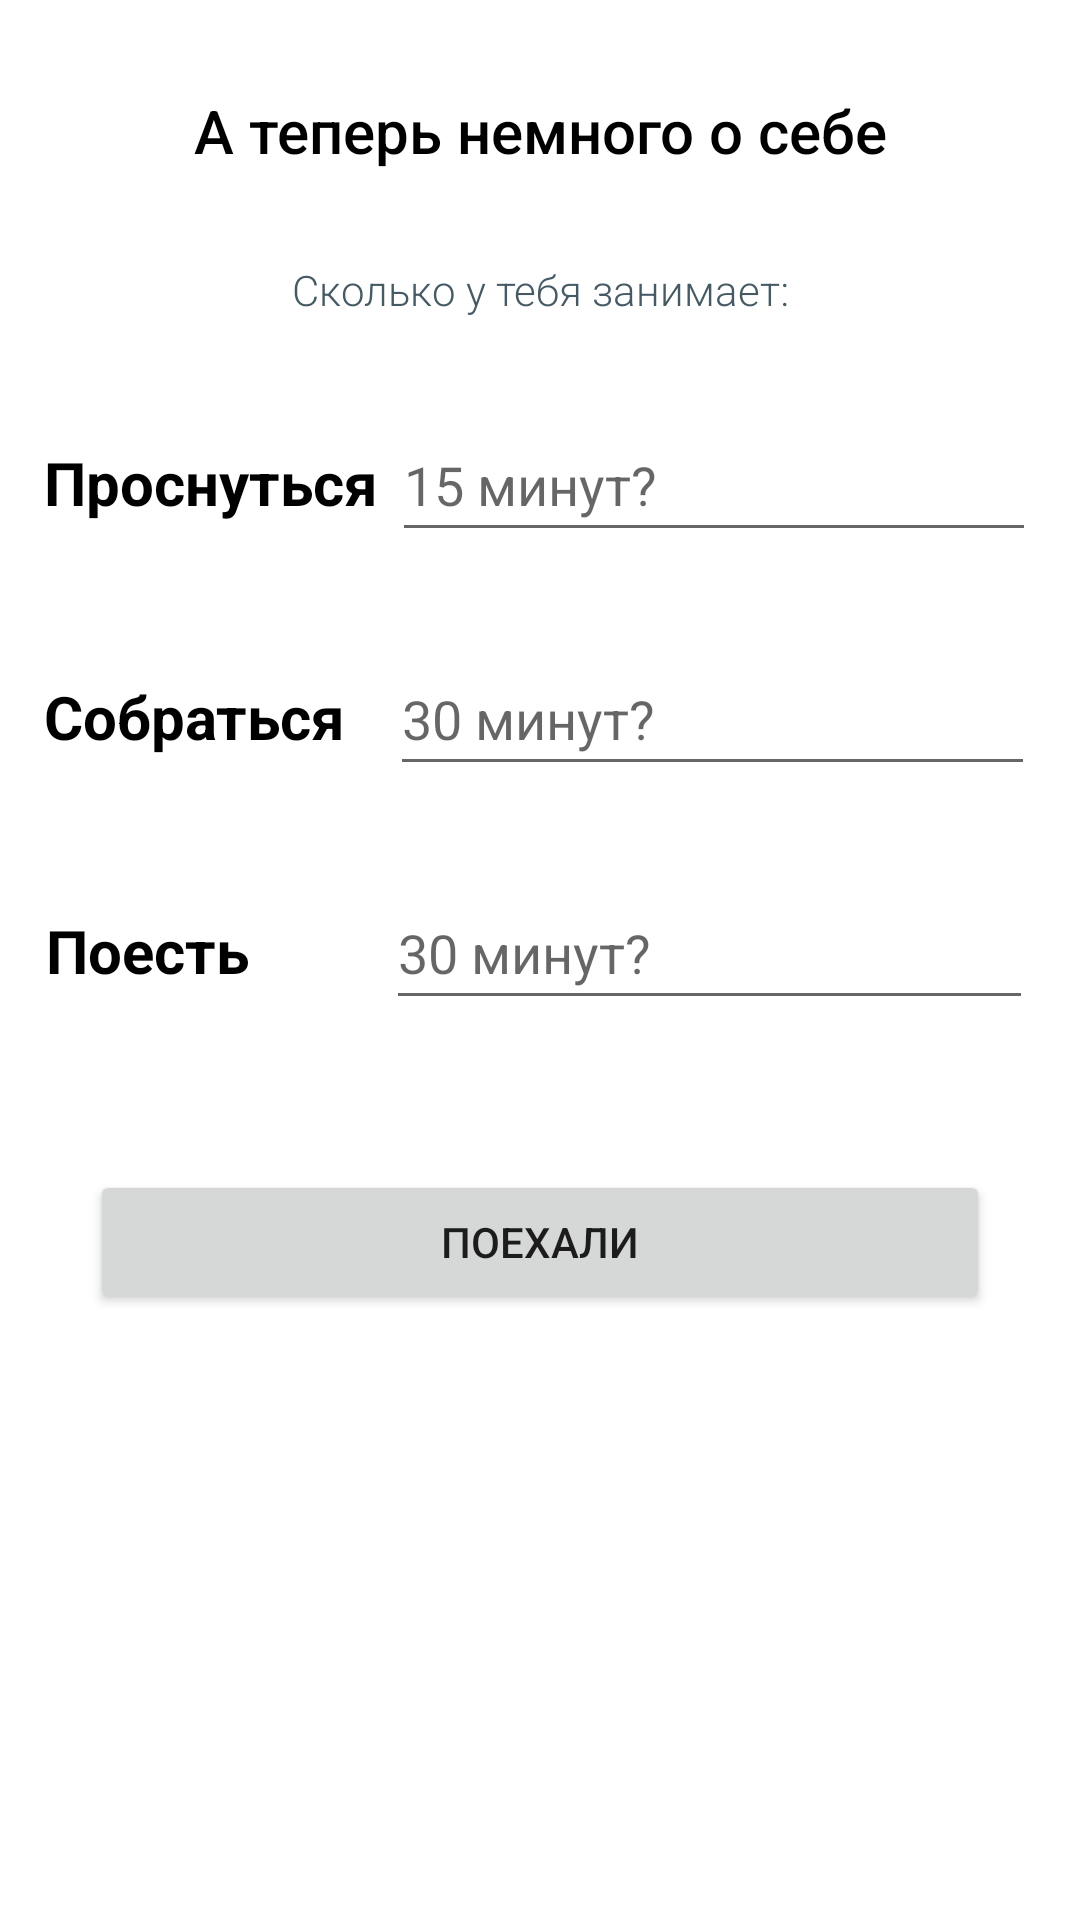

The Android layout XML behind this screen, and the referenced resources:
<!-- AndroidManifest.xml: application theme Theme.PoDelam -->
<!-- res/layout/activity_how_much.xml -->
<?xml version="1.0" encoding="utf-8"?>
<androidx.constraintlayout.widget.ConstraintLayout xmlns:android="http://schemas.android.com/apk/res/android"
    xmlns:tools="http://schemas.android.com/tools"
    android:layout_width="match_parent"
    android:layout_height="match_parent"
    tools:context=".activity.howMuchActivity">

    <LinearLayout
        android:layout_width="match_parent"
        android:layout_height="match_parent"
        android:orientation="vertical">

        <TextView
            android:id="@+id/textView6"
            android:layout_width="match_parent"
            android:layout_height="wrap_content"
            android:layout_marginTop="30dp"
            android:fontFamily="sans-serif-medium"
            android:text="А теперь немного о себе"
            android:textAlignment="center"
            android:textColor="@color/black"
            android:textSize="20sp" />

        <Space
            android:layout_width="match_parent"
            android:layout_height="30dp" />

        <TextView
            android:id="@+id/howMuchDescriptionText"
            android:layout_width="match_parent"
            android:layout_height="wrap_content"
            android:fontFamily="sans-serif-light"
            android:text="Сколько у тебя занимает:"
            android:textAlignment="center"
            android:textColor="@color/blue_grey"
            android:textSize="14sp" />

        <Space
            android:layout_width="match_parent"
            android:layout_height="30dp" />

        <LinearLayout
            android:layout_width="match_parent"
            android:layout_height="wrap_content"
            android:orientation="horizontal">

            <Space
                android:layout_width="10dp"
                android:layout_height="match_parent"
                android:layout_weight="1" />

            <TextView
                android:id="@+id/textView8"
                android:layout_width="wrap_content"
                android:layout_height="wrap_content"
                android:layout_weight="1"
                android:text="Проснуться"
                android:textColor="@color/black"
                android:textSize="20sp"
                android:textStyle="bold" />

            <EditText
                android:id="@+id/wakeupTimeTextBox"
                android:layout_width="wrap_content"
                android:layout_height="wrap_content"
                android:layout_weight="1"
                android:ems="10"
                android:hint="15 минут?"
                android:inputType="number"
                android:minHeight="48dp" />

            <Space
                android:layout_width="10dp"
                android:layout_height="match_parent"
                android:layout_weight="1" />

        </LinearLayout>

        <Space
            android:layout_width="match_parent"
            android:layout_height="30dp" />

        <LinearLayout
            android:layout_width="match_parent"
            android:layout_height="wrap_content"
            android:orientation="horizontal">

            <Space
                android:layout_width="10dp"
                android:layout_height="match_parent"
                android:layout_weight="1" />

            <TextView
                android:id="@+id/textView9"
                android:layout_width="wrap_content"
                android:layout_height="wrap_content"
                android:layout_weight="1"
                android:text="Собраться  "
                android:textColor="@color/black"
                android:textSize="20sp"
                android:textStyle="bold" />

            <EditText
                android:id="@+id/preparationTimeTextBox"
                android:layout_width="wrap_content"
                android:layout_height="wrap_content"
                android:layout_weight="1"
                android:ems="10"
                android:hint="30 минут?"
                android:inputType="number"
                android:minHeight="48dp" />

            <Space
                android:layout_width="10dp"
                android:layout_height="match_parent"
                android:layout_weight="1" />
        </LinearLayout>

        <Space
            android:layout_width="match_parent"
            android:layout_height="30dp" />

        <LinearLayout
            android:layout_width="match_parent"
            android:layout_height="wrap_content"
            android:orientation="horizontal">

            <Space
                android:layout_width="10dp"
                android:layout_height="match_parent"
                android:layout_weight="1" />

            <TextView
                android:id="@+id/textView10"
                android:layout_width="wrap_content"
                android:layout_height="wrap_content"
                android:layout_weight="1"
                android:text="Поесть        "
                android:textColor="@color/black"
                android:textSize="20sp"
                android:textStyle="bold" />

            <EditText
                android:id="@+id/breakfastTimeTextBox"
                android:layout_width="wrap_content"
                android:layout_height="wrap_content"
                android:layout_weight="1"
                android:ems="10"
                android:hint="30 минут?"
                android:inputType="number"
                android:minHeight="48dp" />

            <Space
                android:layout_width="10dp"
                android:layout_height="match_parent"
                android:layout_weight="1" />
        </LinearLayout>

        <Space
            android:layout_width="30dp"
            android:layout_height="50dp" />

        <Button
            android:id="@+id/submitBtn"
            android:layout_width="match_parent"
            android:layout_height="wrap_content"
            android:layout_marginLeft="30dp"

            android:layout_marginRight="30dp"
            android:text="Поехали" />

    </LinearLayout>

</androidx.constraintlayout.widget.ConstraintLayout>
<!-- resources referenced by this layout -->
<resources>
  <color name="black">#FF000000</color>
  <color name="blue_grey">#455A64</color>
  <style name="Theme.PoDelam" parent="Theme.MaterialComponents.DayNight.DarkActionBar">
          
          <item name="colorPrimary">@color/blue_grey</item>
          <item name="colorPrimaryVariant">@color/blue_grey</item>
          <item name="colorOnPrimary">@color/white</item>
          
          <item name="colorSecondary">@color/blue</item>
          <item name="colorSecondaryVariant">@color/blue</item>
          <item name="colorOnSecondary">@color/black</item>
          
          <item name="android:statusBarColor" tools:targetApi="l">?attr/colorPrimaryVariant</item>
          
      </style>
  <color name="white">#FFFFFFFF</color>
  <color name="blue">#2196F3</color>
</resources>
